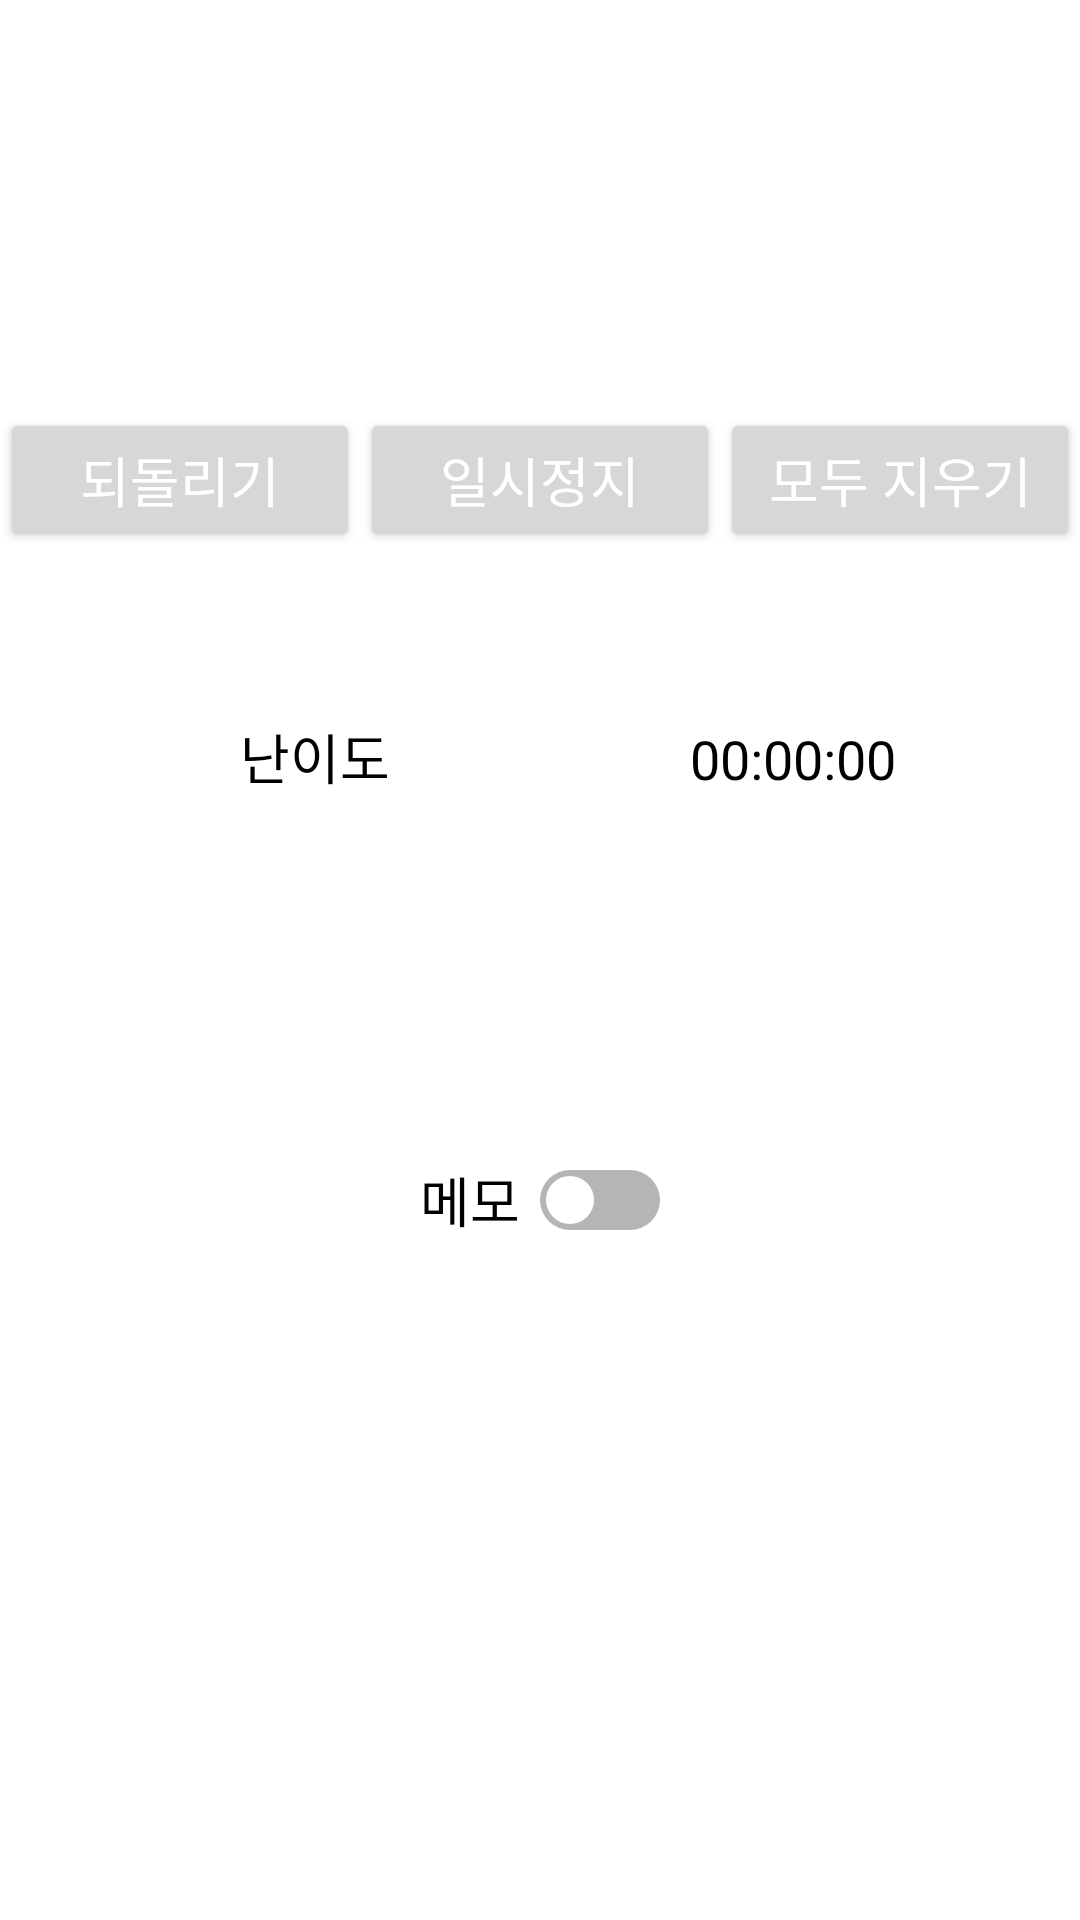

Produce the Android XML layout that renders to this screen, including the resource entries it uses.
<!-- AndroidManifest.xml: application theme Theme.Sudoku -->
<!-- res/layout/activity_main.xml -->
<?xml version="1.0" encoding="utf-8"?>
<androidx.constraintlayout.widget.ConstraintLayout xmlns:android="http://schemas.android.com/apk/res/android"
    xmlns:app="http://schemas.android.com/apk/res-auto"
    xmlns:tools="http://schemas.android.com/tools"
    android:layout_width="match_parent"
    android:layout_height="match_parent"
    android:background="#FFFFFF"
    android:backgroundTint="#FFFFFF"
    tools:context=".MainActivity">

    <Button
        android:id="@+id/resumeBtn"
        android:layout_width="0dp"
        android:layout_height="0dp"
        android:background="#000000"
        android:text="터치하면 다시 시작"
        android:textColor="#FFFFFF"
        android:textSize="20sp"
        android:visibility="gone"
        app:layout_constraintBottom_toBottomOf="parent"
        app:layout_constraintEnd_toEndOf="parent"
        app:layout_constraintStart_toStartOf="parent"
        app:layout_constraintTop_toTopOf="parent" />

    <Button
        android:id="@+id/eraseAllBtn"
        android:layout_width="120dp"
        android:layout_height="wrap_content"
        android:paddingLeft="8dp"
        android:paddingRight="8dp"
        android:text="모두 지우기"
        android:textColor="#FFFFFF"
        android:textSize="18dp"
        app:layout_constraintBaseline_toBaselineOf="@+id/pauseBtn"
        app:layout_constraintEnd_toEndOf="parent"
        app:layout_constraintStart_toEndOf="@+id/pauseBtn" />

    <Button
        android:id="@+id/undoBtn"
        android:layout_width="120dp"
        android:layout_height="wrap_content"
        android:paddingLeft="8dp"
        android:paddingRight="8dp"
        android:text="되돌리기"
        android:textColor="#FFFFFF"
        android:textSize="18dp"
        app:layout_constraintBaseline_toBaselineOf="@+id/pauseBtn"
        app:layout_constraintEnd_toStartOf="@+id/pauseBtn"
        app:layout_constraintStart_toStartOf="parent" />

    <TableLayout
        android:id="@+id/tableLayout"
        android:layout_width="wrap_content"
        android:layout_height="wrap_content"
        android:gravity="bottom"
        app:layout_constraintBottom_toBottomOf="parent"
        app:layout_constraintEnd_toEndOf="parent"
        app:layout_constraintStart_toStartOf="parent"
        app:layout_constraintTop_toTopOf="parent"
        app:layout_constraintVertical_bias="0.5">

        <TableRow
            android:layout_width="match_parent"
            android:layout_height="match_parent" />

        <TableRow
            android:layout_width="match_parent"
            android:layout_height="match_parent" />

        <TableRow
            android:layout_width="match_parent"
            android:layout_height="match_parent" />

        <TableRow
            android:layout_width="match_parent"
            android:layout_height="match_parent" />
    </TableLayout>

    <RadioGroup
        android:id="@+id/inputBtns"
        android:layout_width="0dp"
        android:layout_height="wrap_content"
        android:gravity="center"
        android:orientation="horizontal"
        app:layout_constraintBottom_toBottomOf="parent"
        app:layout_constraintEnd_toEndOf="parent"
        app:layout_constraintStart_toStartOf="parent"
        app:layout_constraintTop_toBottomOf="@+id/tableLayout" />

    <Switch
        android:id="@+id/memoBtn"
        android:layout_width="80dp"
        android:layout_height="0dp"
        android:text="메모"
        android:textColor="@color/black"
        android:textSize="18dp"
        android:thumb="@drawable/switch_thumb"
        android:track="@drawable/memo"
        app:layout_constraintBottom_toTopOf="@+id/inputBtns"
        app:layout_constraintEnd_toEndOf="parent"
        app:layout_constraintStart_toStartOf="parent"
        app:layout_constraintTop_toBottomOf="@+id/tableLayout" />

    <TextView
        android:id="@+id/timerText"
        android:layout_width="80dp"
        android:layout_height="wrap_content"
        android:text="00:00:00"
        android:textAlignment="viewStart"
        android:textColor="#000000"
        android:textSize="18dp"
        app:layout_constraintBaseline_toBaselineOf="@+id/difficultyText"
        app:layout_constraintEnd_toEndOf="parent"
        app:layout_constraintStart_toEndOf="@+id/textView" />

    <TextView
        android:id="@+id/difficultyText"
        android:layout_width="80dp"
        android:layout_height="wrap_content"
        android:text="난이도"
        android:textAlignment="viewEnd"
        android:textColor="#000000"
        android:textSize="18dp"
        app:layout_constraintBottom_toTopOf="@+id/tableLayout"
        app:layout_constraintEnd_toStartOf="@+id/textView"
        app:layout_constraintStart_toStartOf="parent"
        app:layout_constraintTop_toBottomOf="@+id/pauseBtn" />

    <Button
        android:id="@+id/pauseBtn"
        android:layout_width="120dp"
        android:layout_height="wrap_content"
        android:paddingLeft="8dp"
        android:paddingRight="8dp"
        android:text="일시정지"
        android:textColor="#FFFFFF"
        android:textSize="18dp"
        app:layout_constraintBottom_toTopOf="@+id/tableLayout"
        app:layout_constraintEnd_toEndOf="parent"
        app:layout_constraintStart_toStartOf="parent"
        app:layout_constraintTop_toTopOf="parent" />

    <TextView
        android:id="@+id/textView"
        android:layout_width="wrap_content"
        android:layout_height="wrap_content"
        android:text="standard"
        android:visibility="gone"
        app:layout_constraintBottom_toTopOf="@+id/tableLayout"
        app:layout_constraintEnd_toEndOf="parent"
        app:layout_constraintStart_toStartOf="parent"
        app:layout_constraintTop_toBottomOf="@+id/pauseBtn" />

</androidx.constraintlayout.widget.ConstraintLayout>
<!-- resources referenced by this layout -->
<resources>
  <color name="black">#FF000000</color>
  <!-- drawable memo (drawable) -->
  <?xml version="1.0" encoding="utf-8"?>
  
  <selector xmlns:android="http://schemas.android.com/apk/res/android">
      <item android:state_checked="true"
          android:drawable="@drawable/switch_on"/>
  
      <item android:state_checked="false"
          android:drawable="@drawable/switch_off"/>
  </selector>
  <!-- drawable switch_thumb (drawable) -->
  <?xml version="1.0" encoding="utf-8"?>
  
  <layer-list xmlns:android = "http://schemas.android.com/apk/res/android">
      <item android:top="2dp" android:left="2dp" android:right="2dp" android:bottom="2dp">
          <shape xmlns:android = "http://schemas.android.com/apk/res/android"
              android:shape="oval">
              <size android:height="16dp" android:width="16dp"/>
              <solid android:color="@color/white"/>
              <stroke android:color="@color/white"/>
          </shape>
      </item>
  
  </layer-list>
  <style name="Theme.Sudoku" parent="Theme.MaterialComponents.DayNight.DarkActionBar">
          
          <item name="colorPrimary">@color/black</item>
          <item name="colorPrimaryVariant">@color/black</item>
          <item name="colorOnPrimary">@color/white</item>
          
          <item name="colorSecondary">@color/teal_200</item>
          <item name="colorSecondaryVariant">@color/teal_700</item>
          <item name="colorOnSecondary">@color/black</item>
          
          <item name="android:statusBarColor" tools:targetApi="l">?attr/colorPrimaryVariant</item>
          
      </style>
  <!-- drawable switch_on (drawable) -->
  <?xml version="1.0" encoding="utf-8"?>
  
  <shape xmlns:android = "http://schemas.android.com/apk/res/android">
      <corners android:radius="15dp"/>
      <solid android:color="@color/black"/>
  </shape>
  <!-- drawable switch_off (drawable) -->
  <?xml version="1.0" encoding="utf-8"?>
  
  <shape xmlns:android = "http://schemas.android.com/apk/res/android">
      <corners android:radius="15dp"/>
      <solid android:color="#b5b5b5"/>
  </shape>
  <color name="white">#FFFFFFFF</color>
  <color name="teal_200">#FF03DAC5</color>
  <color name="teal_700">#FF018786</color>
</resources>
